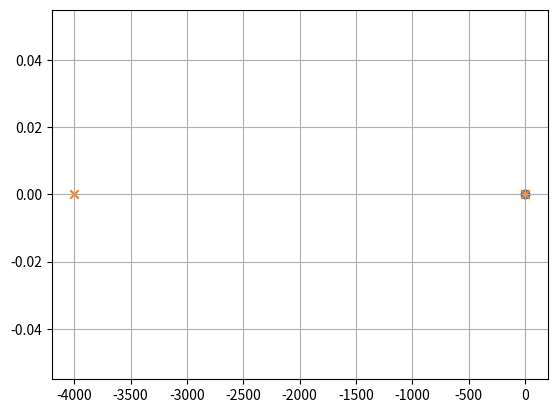

This figure's Python source:
from scipy import signal
import matplotlib.pyplot as plt


if __name__ == '__main__':
    R = 80
    C = 280 *10^(-5)
    L1 = 0.01
    L2 = 0.02
    sys = signal.lti([C*L1,0,0],[C*L1*L2,C*R*L1, (L1+L2), R])
    w, mag, phase = signal.bode(sys)

    sys = sys.to_zpk()
    zeros = sys.zeros
    poles = sys.poles


    plt.figure()
    plt.scatter(zeros.real, zeros.imag, marker = 'o')
    plt.scatter(poles.real, poles.imag, marker = 'x')
    plt.grid('--')
    plt.show()
